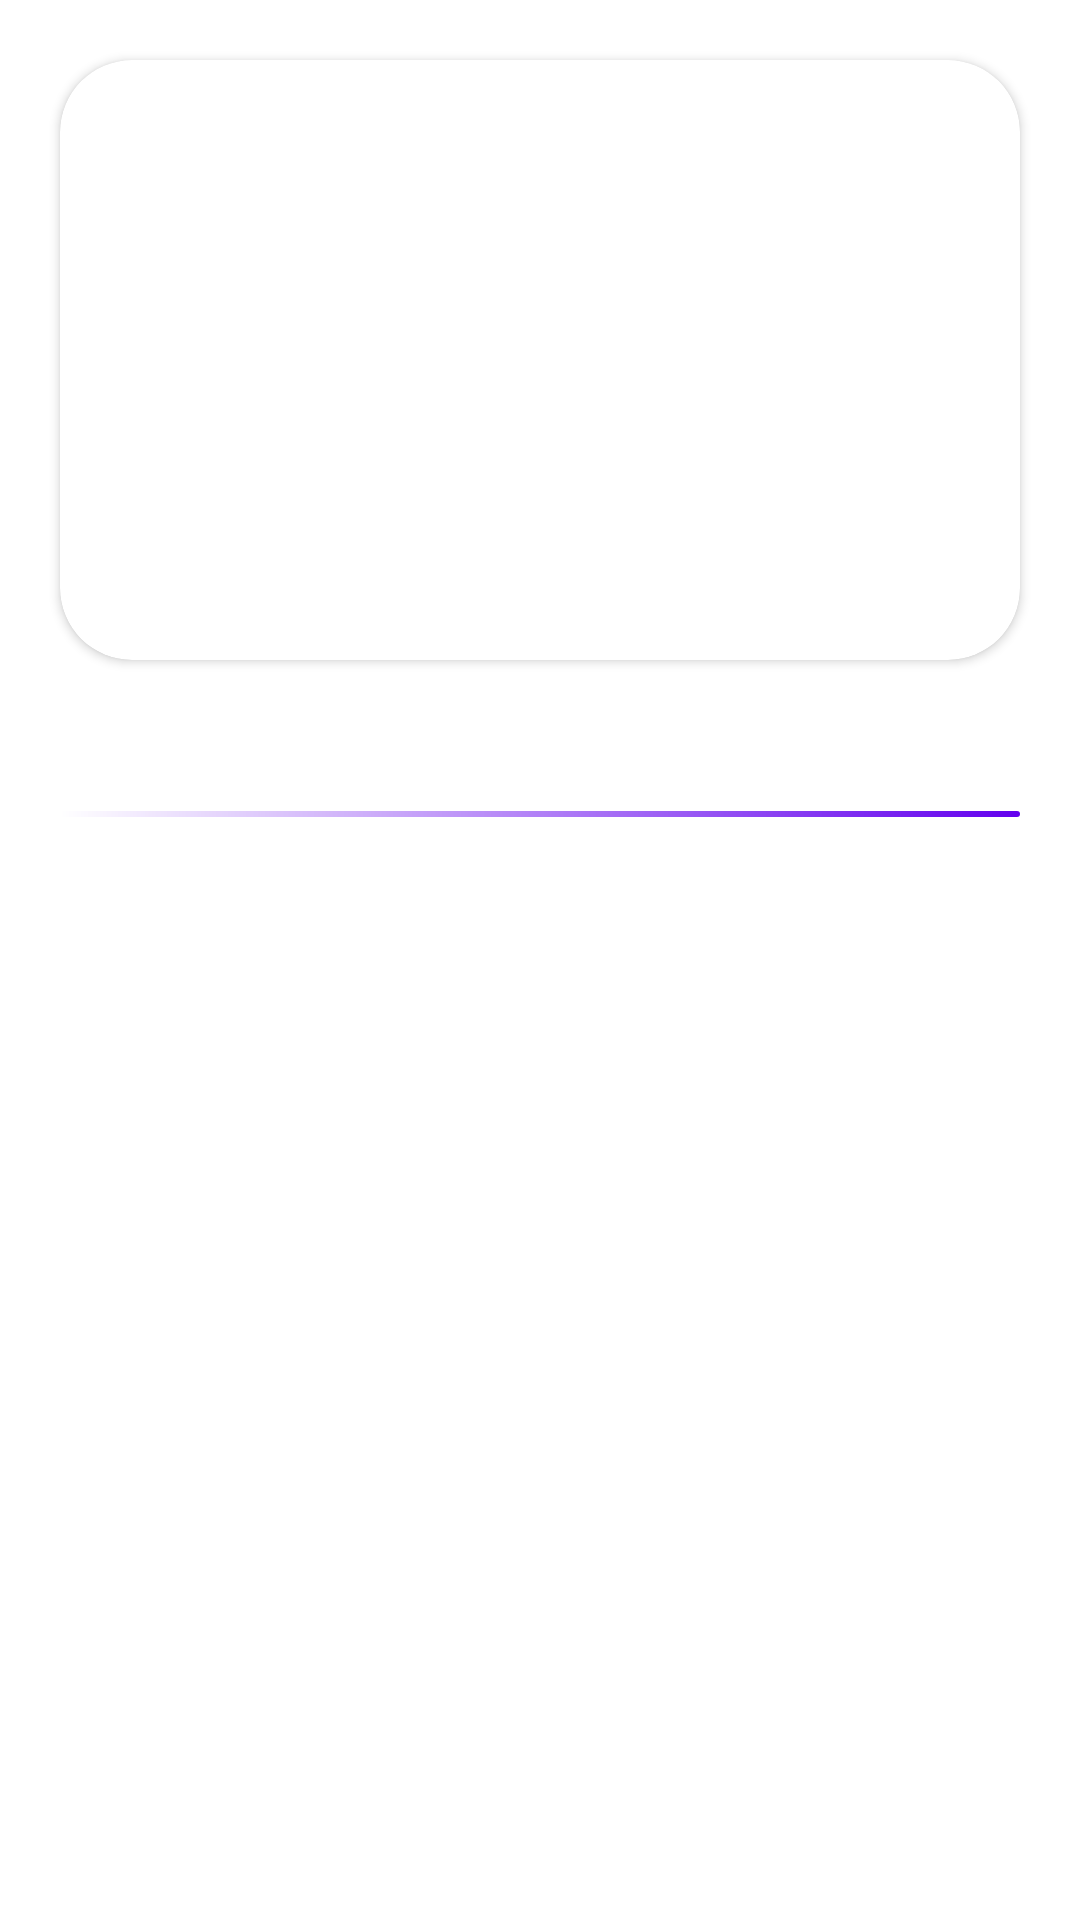

Write the Android layout XML for this screen, with the resource values it uses.
<!-- AndroidManifest.xml: application theme Theme.SharedElementDemo -->
<!-- res/layout/activity_result.xml -->
<?xml version="1.0" encoding="utf-8"?>
<layout xmlns:android="http://schemas.android.com/apk/res/android"
    xmlns:app="http://schemas.android.com/apk/res-auto"
    xmlns:tools="http://schemas.android.com/tools">

    <data>

    </data>

    <androidx.constraintlayout.widget.ConstraintLayout
        android:layout_width="match_parent"
        android:layout_height="match_parent"
        tools:context=".ResultActivity">

        <ImageView
            android:layout_width="match_parent"
            android:layout_height="wrap_content"
            android:scaleType="centerCrop"
            android:src="@drawable/bottom_city"
            app:layout_constraintBottom_toBottomOf="parent"
            app:layout_constraintEnd_toEndOf="parent"
            app:layout_constraintStart_toStartOf="parent" />

        <androidx.cardview.widget.CardView
            android:id="@+id/card"
            android:layout_width="match_parent"
            android:layout_height="200dp"
            android:layout_margin="20dp"
            app:cardCornerRadius="24dp"
            android:background="#00000000"
            app:layout_constraintEnd_toEndOf="parent"
            app:layout_constraintStart_toStartOf="parent"
            app:layout_constraintTop_toTopOf="parent">


            <ImageView
                android:id="@+id/img_result"
                android:layout_width="match_parent"
                android:layout_height="match_parent"
                android:scaleType="fitXY"
                android:transitionName="@string/transition_name" />
        </androidx.cardview.widget.CardView>

        <TextView
            android:id="@+id/txt_title"
            android:layout_width="wrap_content"
            android:layout_height="wrap_content"
            android:layout_marginStart="20dp"
            android:layout_marginTop="20dp"
            android:textColor="@color/white"
            android:textSize="18sp"
            android:textStyle="bold"
            app:layout_constraintStart_toStartOf="parent"
            app:layout_constraintTop_toBottomOf="@+id/card" />

        <View
            android:layout_width="match_parent"
            android:layout_height="2dp"
            android:layout_marginHorizontal="20dp"
            android:layout_marginTop="6dp"
            android:background="@drawable/view_gradiant"
            app:layout_constraintStart_toStartOf="parent"
            app:layout_constraintTop_toBottomOf="@+id/txt_title" />

        <TextView
            android:id="@+id/txt_content"
            android:layout_width="match_parent"
            android:layout_height="wrap_content"
            android:layout_marginHorizontal="20dp"
            android:layout_marginTop="14dp"
            android:textColor="@color/white"
            android:textSize="13sp"
            app:layout_constraintEnd_toEndOf="parent"
            app:layout_constraintStart_toStartOf="parent"
            app:layout_constraintTop_toBottomOf="@id/txt_title" />

    </androidx.constraintlayout.widget.ConstraintLayout>
</layout>
<!-- resources referenced by this layout -->
<resources>
  <!-- drawable bottom_city: png bitmap (drawable-hdpi, 20274 bytes) -->
  <!-- drawable view_gradiant (drawable) -->
  <?xml version="1.0" encoding="utf-8"?>
  <shape xmlns:android="http://schemas.android.com/apk/res/android"
      android:shape="rectangle">
      <gradient
          android:endColor="#6200EE"
          android:startColor="#ffffff"
          android:type="linear" />
      <corners android:radius="6dp" />
  
  </shape>
  <string name="transition_name">sharedElementDemoTransit</string>
  <style name="Theme.SharedElementDemo" parent="Theme.MaterialComponents.DayNight.DarkActionBar">
          
          <item name="colorPrimary">#000000</item>
          <item name="colorPrimaryVariant"> #00000000</item>
          <item name="colorOnPrimary">#232222</item>
          
          <item name="colorSecondary">#232222</item>
          <item name="colorSecondaryVariant">#232222</item>
          <item name="colorOnSecondary">#232222</item>
          
          <item name="android:statusBarColor" tools:targetApi="l">?attr/colorPrimaryVariant</item>
          
  
  
      </style>
  <!-- not gathered from this repository: default colours our renderer supplied (Android Studio template values) -->
  <color name="white">#FFFFFFFF</color>
</resources>
